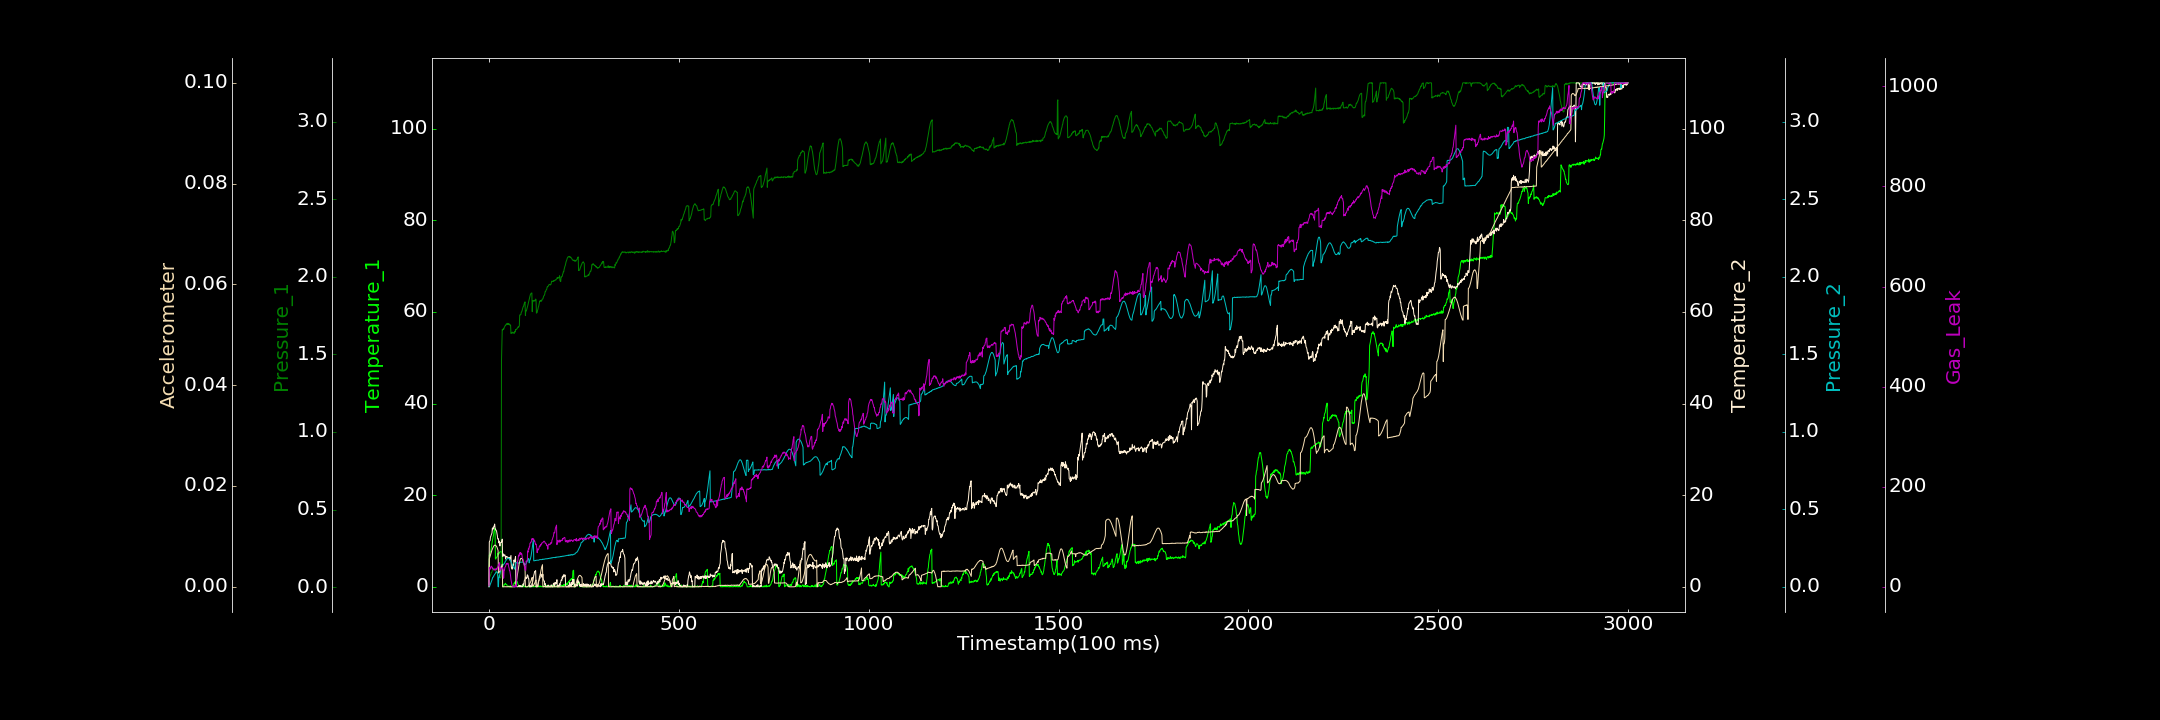

The data file committed next to this chart (first rows):
0.000000000, 0.124621480, 0.002333672, 0.402144550, 0.000776358, 0.000009699, 1.772208668
1, 6.905, 0.05932, 9.756, 0.000000000, 0.005537, 37.36
2, 6.916, 0.06414, 9.99, 0.00455, 0.005781, 39.02
3, 7.464, 0.06871, 10.1, 0.01294, 0.006057, 37.05
4, 7.705, 0.07903, 10.9, 0.01829, 0.006338, 35.3
5, 7.763, 0.07944, 11.02, 0.02445, 0.006547, 39.81
6, 8.364, 0.09435, 11.33, 0.031, 0.006803, 41.2
7, 9.134, 0.09438, 11.51, 0.03868, 0.007089, 41.01
8, 9.545, 0.09842, 11.79, 0.04468, 0.007304, 38.49
9, 9.996, 0.1077, 12.78, 0.05412, 0.007489, 36.57
10, 10.48, 0.1104, 12.45, 0.06123, 0.007712, 37.66
11, 10.91, 0.1142, 12.95, 0.06232, 0.007856, 34.81
12, 11.26, 0.1204, 12.77, 0.06457, 0.008006, 34.91
13, 12.04, 0.1148, 13.24, 0.07217, 0.008123, 33.44
14, 12.33, 0.1209, 13.22, 0.07517, 0.008176, 35.08
15, 12.42, 0.1146, 13.7, 0.07912, 0.008263, 33.69
16, 12.79, 0.1185, 12.93, 0.08351, 0.008251, 34.67
17, 6.118, 0.1132, 12.46, 0.08789, 0.008265, 33.33
18, 6.044, 0.112, 12.46, 0.09151, 0.008188, 36.04
19, 6.301, 0.09898, 12.31, 0.09569, 0.00812, 34.11
20, 6.423, 0.09506, 12.17, 0.09627, 0.007987, 36.28
21, 6.529, 0.09013, 11.72, 0.09607, 0.007885, 35
22, 6.551, 0.08797, 11.23, 0.09358, 0.007645, 38.83
23, 7.276, 0.07437, 10.54, 0.09191, 0.007464, 38.91
24, 6.972, 0.07543, 10.36, 0.001209, 0.007225, 41.87
25, 7.366, 0.06965, 10.47, 0.0001011, 0.002736, 43.98
26, 7.139, 0.0663, 9.587, 0.06133, 0.002794, 43.77
27, 7.511, 0.06182, 9.969, 0.06114, 0.002887, 46.49
28, 7.488, 0.06395, 9.443, 0.07406, 0.003012, 48.08
29, 7.629, 0.06182, 8.906, 0.08479, 0.00315, 32.33
30, 7.674, 0.05929, 9.555, 0.09556, 0.003373, 38.33
31, 7.714, 0.06174, 9.673, 0.123, 0.003592, 36.41
32, 7.55, 0.07203, 9.666, 0.1303, 0.003803, 36.65
33, 7.545, 1.457, 9.697, 0.1301, 0.004046, 36.97
34, 7.349, 1.548, 10.05, 0.1324, 0.004245, 35.98
35, 7.761, 1.66, 10.41, 0.1334, 0.004483, 35.75
36, 0.000000000, 1.657, 6.644, 0.1388, 0.000000000, 38.55
37, 0.1005, 1.66, 6.796, 0.1392, 0.000000000, 35.55
38, 0.000000000, 1.666, 7.175, 0.1426, 0.000000000, 17.05
39, 0.1725, 1.662, 6.721, 0.1453, 0.000002925, 18
40, 0.477, 1.672, 6.812, 0.1497, 0.00001931, 34.21
41, 0.4436, 1.676, 6.99, 0.1525, 0.000000000, 33.68
42, 0.4909, 1.68, 6.973, 0.1559, 0.00001294, 38.89
43, 0.7768, 1.686, 6.614, 0.1637, 0.00002991, 39.93
44, 0.601, 1.686, 6.057, 0.1673, 0.000000000, 41.36
45, 0.5694, 1.694, 6.654, 0.1694, 0.000000000, 44.98
46, 0.5021, 1.693, 6.546, 0.1753, 0.000000000, 46.49
47, 0.501, 1.696, 6.539, 0.1777, 0.00003182, 45.87
48, 0.1804, 1.7, 6.579, 0.1805, 0.000000000, 44.97
49, 0.08322, 1.692, 6.479, 0.1828, 0.000000000, 46.42
50, 0.1091, 1.7, 6.385, 0.1823, 0.00001958, 47.27
51, 0.000000000, 1.692, 6.228, 0.183, 0.0000306, 44.77
52, 0.1951, 1.699, 6.284, 0.1858, 0.00004631, 39.83
53, 0.000000000, 1.695, 6.458, 0.1801, 0.00003701, 37.66
54, 0.06057, 1.694, 6.128, 0.1796, 0.0000279, 32.35
55, 0.000000000, 1.688, 5.833, 0.1772, 0.000000000, 31.83
56, 0.2533, 1.69, 6.17, 0.1719, 0.00003409, 26.59
57, 0.000000000, 1.689, 6.439, 0.167, 0.000000000, 21.84
58, 0.000000000, 1.635, 6.848, 0.1624, 0.00002546, 14.32
59, 0.05003, 1.638, 4.298, 0.1562, 0.000000000, 10.59
60, 0.01375, 1.637, 4.122, 0.1514, 0.000000000, 5.839
... 2,939 more rows
